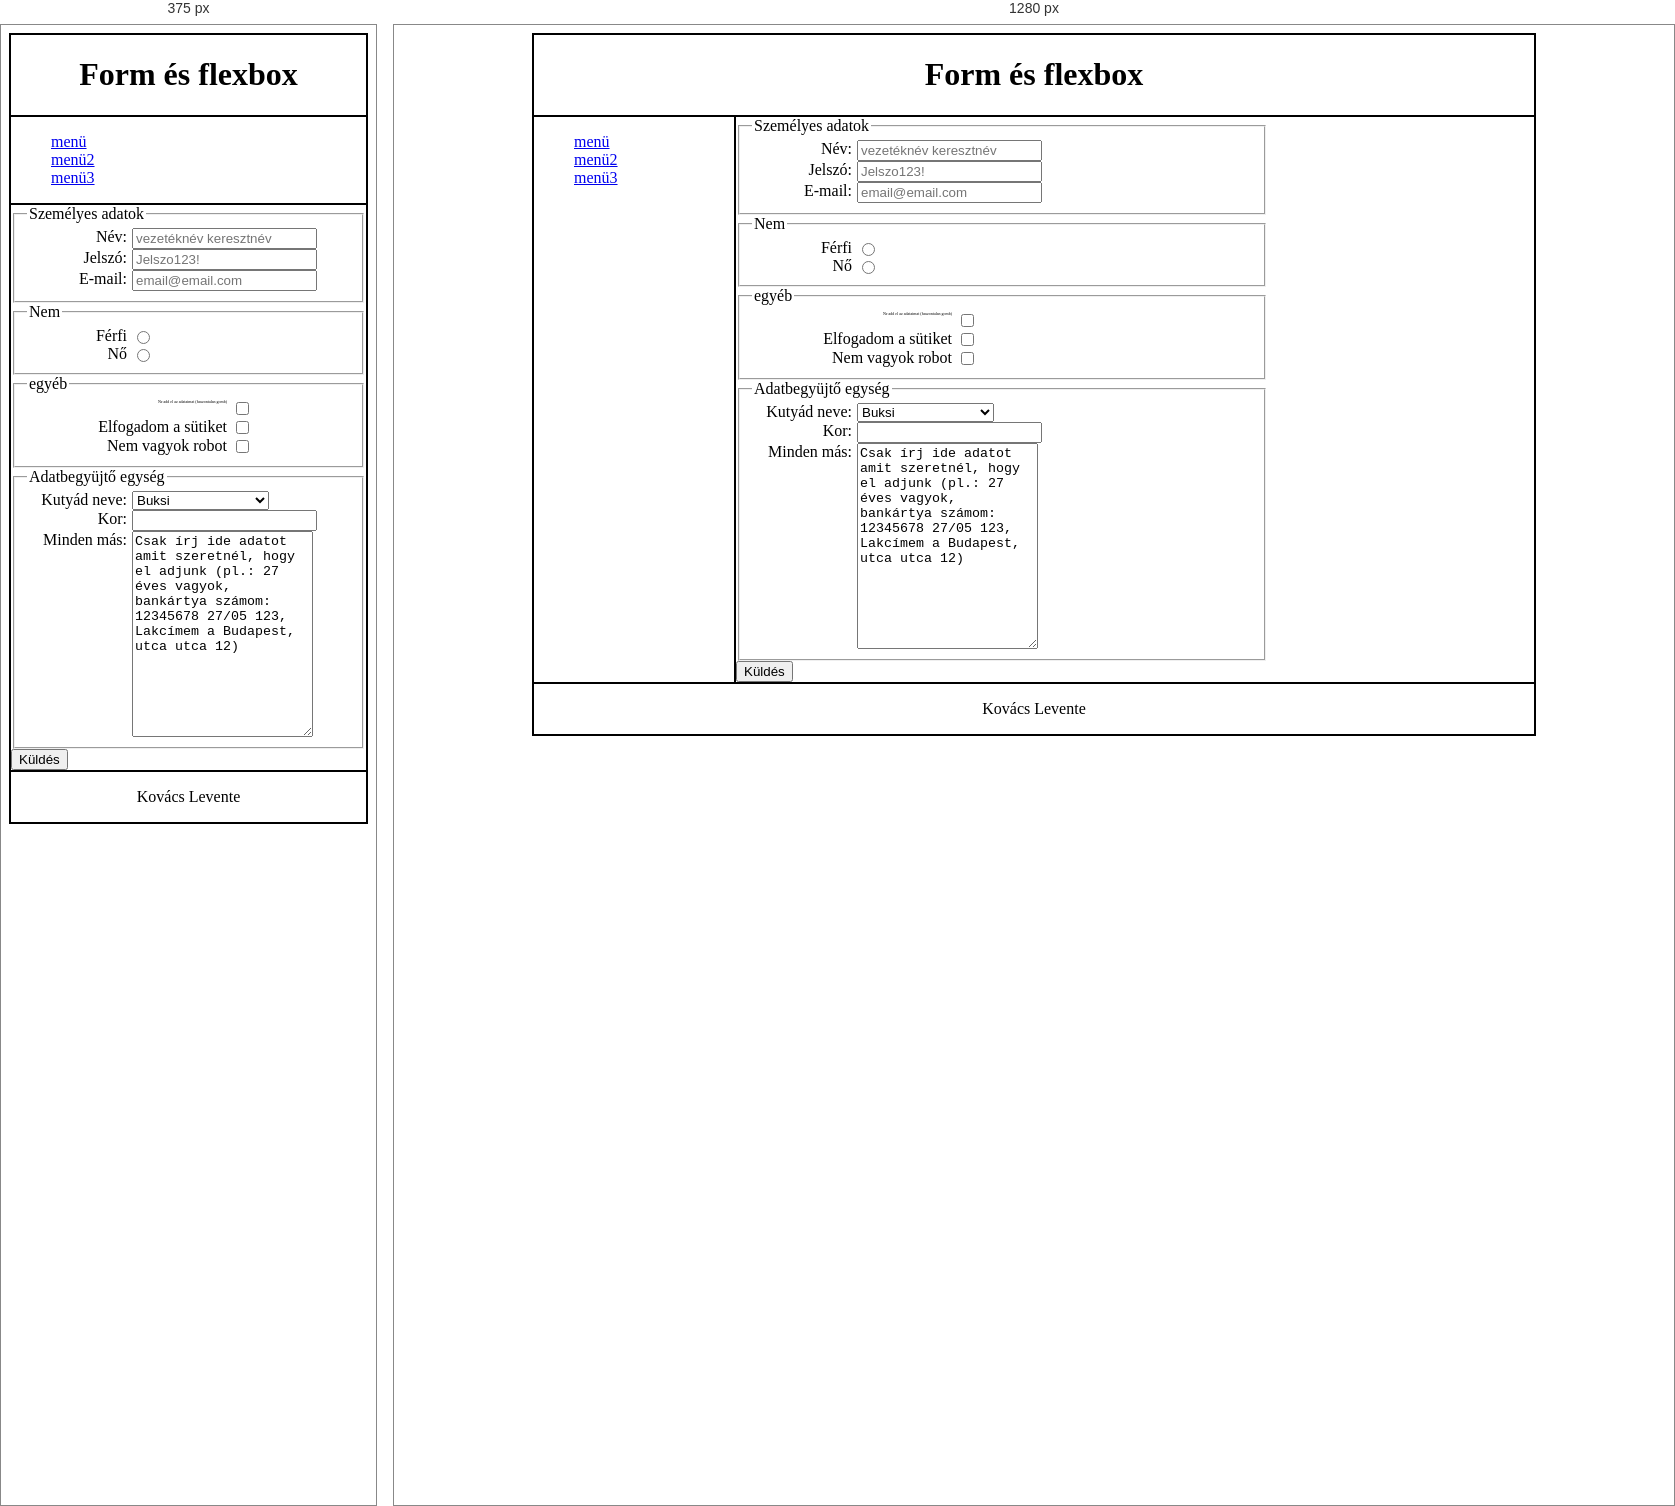
Rendered at 375 px and 1280 px, left to right.

<!-- file: index.html -->
<!DOCTYPE html>
<html lang="en">
<head>
    <meta charset="UTF-8">
    <meta name="viewport" content="width=device-width, initial-scale=1.0">
    <link rel="stylesheet" href="style.css">
    <title>Kovács Levente</title>
</head>
<body>  
    <main>
        <header>
            <h1>Form és flexbox</h1>
        </header>
        <nav>
            <ul>
                <li><a href="index.html">menü</a></li>
                <li><a href="index.html">menü2</a></li>
                <li><a href="index.html">menü3</a></li>
            </ul>
        </nav>
        <article>
            <form>
                <fieldset class="personal">
                    <legend>Személyes adatok</legend>
                    <div>
                        <label for="username">Név: </label>
                        <input type="text" id="username" placeholder="vezetéknév keresztnév">
                    </div>
                    <div>
                        <label for="pswd">Jelszó: </label>
                        <input type="password" id="pswd" placeholder="Jelszo123!">
                    </div>
                    <div>
                        <label for="email">E-mail: </label>
                        <input type="email" id="email" placeholder="email@email.com">
                    </div>
                </fieldset>
                <fieldset class="gender">
                    <legend>Nem</legend>
                    <div>
                        <label for="man">Férfi</label>
                        <input type="radio" name="gender" id="men">
                    </div>
                    <div>
                        <label for="woman">Nő</label>
                        <input type="radio" name="gender" id="woman">
                    </div>
                </fieldset>
                <fieldset class="preferences">
                    <legend>egyéb</legend>
                    <div>
                        <label for="data" style="flex-basis: 200px; font-size: 4px;">Ne add el az adataimat (haszontalan gomb)</label>
                        <input type="checkbox" id="data">
                    </div>
                    <div>
                        <label for="cookies" style="flex-basis: 200px;">Elfogadom a sütiket</label>
                        <input type="checkbox" id="cookies">
                    </div>
                    <div>
                        <label for="captcha" style="flex-basis: 200px;">Nem vagyok robot</label>
                        <input type="checkbox" id="captcha" class="btn">
                    </div>
                </fieldset>
                <fieldset class="data">
                    <legend>Adatbegyüjtő egység</legend>
                    <div>
                        <label for="dog">Kutyád neve:</label>
                        <select id="dog">
                            <!--tisztában vagyok vele, hogy ezt nem így kell használni-->
                            <option value="buksi">Buksi</option>
                            <option value="univerzum">Univerzum pusztító</option>
                            <option value="pamacs">Pamacs</option>
                            <option value="gergo">Gergő</option>
                            <option value="mas">valami mas</option>
                        </select>
                    </div>
                    <div>
                        <label for="age">Kor: </label>
                        <input type="number" id="age">
                    </div>
                    <div>
                        <label for="everything">Minden más:</label>
                        <textarea id="everything" style="height: 200px;">Csak írj ide adatot amit szeretnél, hogy el adjunk (pl.: 27 éves vagyok, bankártya számom: 12345678 27/05 123, Lakcímem a Budapest, utca utca 12)</textarea>
                    </div>
                </fieldset>
                <input type="submit" value="Küldés">
            </form>
        </article>
        <footer>
            <p>Kovács Levente</p>
        </footer>
    </main>
</body>
</html>

/* @media block from style.css */
@media screen and (max-width: 768px) {
    nav {
        flex: 0 0 100%;
        border-bottom: 2px solid black;
    }
}